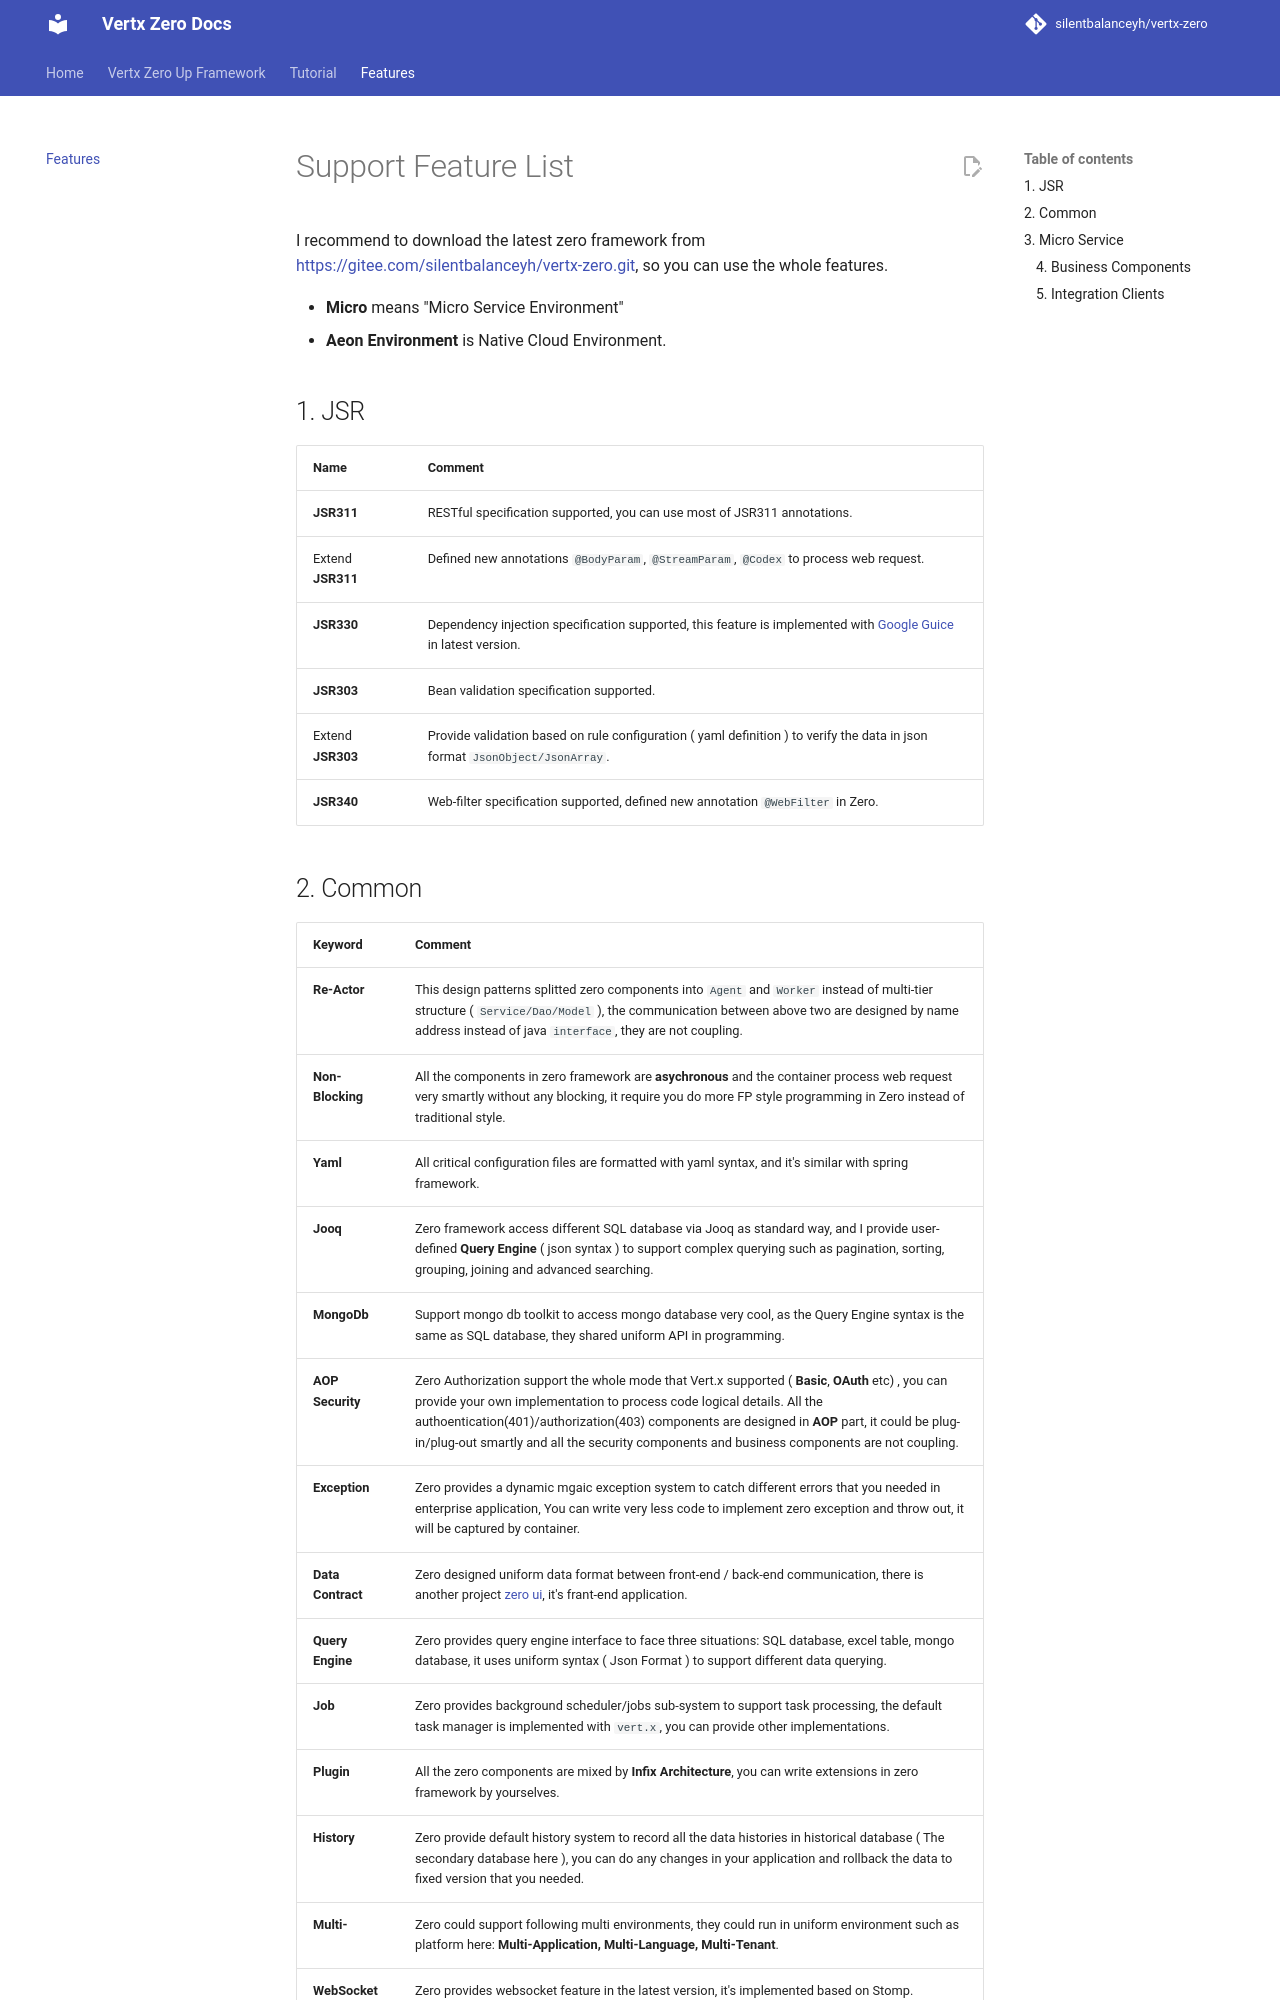

repository: silentbalanceyh/vertx-zero · page: FEATURES/index.html · generator: jekyll

# Support Feature List

I recommend to download the latest zero framework from <https://gitee.com/silentbalanceyh/vertx-zero.git>, so you can use the whole features.

* **Micro** means "Micro Service Environment"
* **Aeon Environment** is Native Cloud Environment. 

## 1. JSR

| Name              | Comment                                                                                                                                           |
|-------------------|---------------------------------------------------------------------------------------------------------------------------------------------------|
| **JSR311**        | RESTful specification supported, you can use most of JSR311 annotations.                                                                          |
| Extend **JSR311** | Defined new annotations `@BodyParam`, `@StreamParam`, `@Codex` to process web request.                                                            |
| **JSR330**        | Dependency injection specification supported, this feature is implemented with [Google Guice](https://github.com/google/guice) in latest version. |
| **JSR303**        | Bean validation specification supported.                                                                                                          |
| Extend **JSR303** | Provide validation based on rule configuration ( yaml definition ) to verify the data in json format `JsonObject/JsonArray`.                      |
| **JSR340**        | Web-filter specification supported, defined new annotation `@WebFilter` in Zero.                                                                  |
